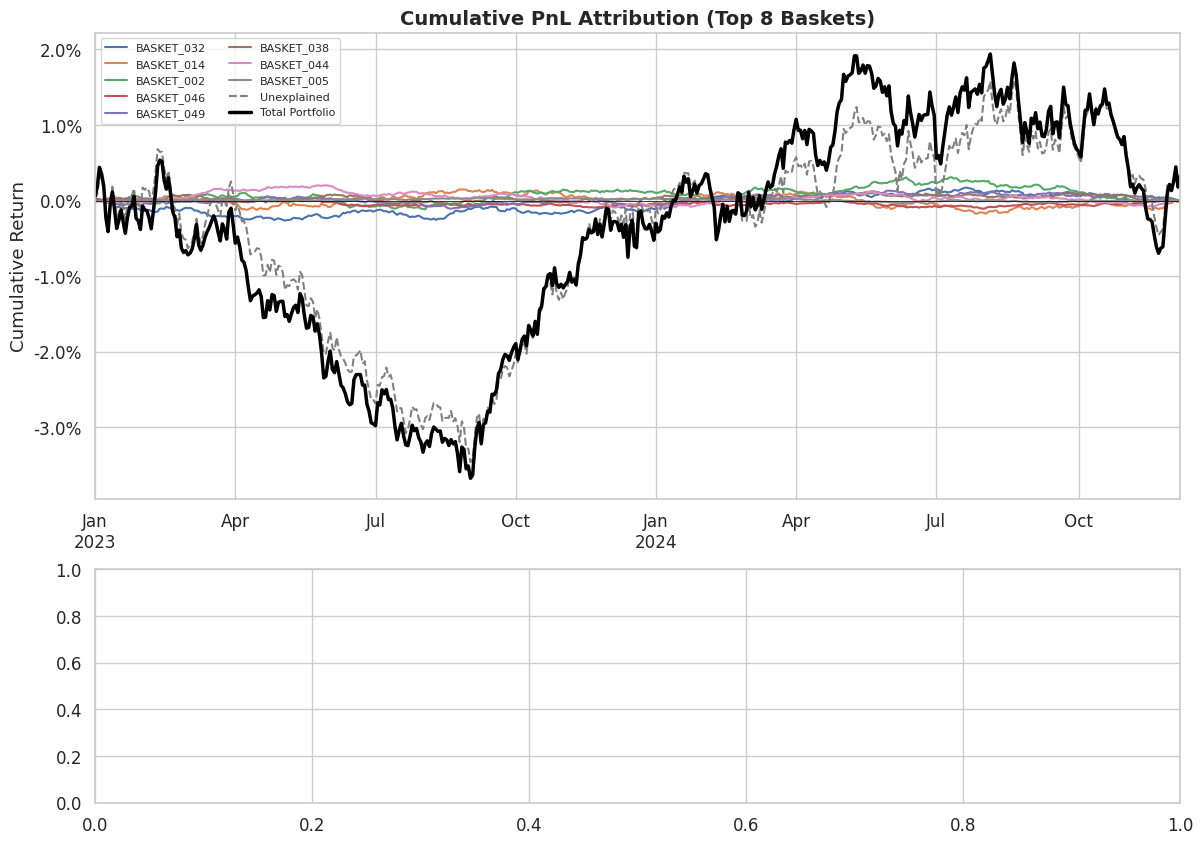

This figure's Python source: (Note: this script raises an exception after producing the figure.)
"""
Portfolio PnL Attribution & Risk Decomposition Along Orthogonalized Stock Baskets
==================================================================================

Given a long/short portfolio, this module measures performance, PnL attribution,
and risk exposure along thousands of long-only stock baskets, after orthogonalizing
each basket against its corresponding market index (e.g., S&P 500).

Workflow:
    1. Construct basket returns from constituent weights
    2. Orthogonalize each basket against its market index via OLS (keep residual)
    3. Estimate portfolio exposures to orthogonalized baskets via ridge regression
    4. Attribute PnL = exposure x orthogonalized basket return
    5. Decompose risk via MCTR/ACTR framework
    6. Present results with formatted tables and plots
"""

import numpy as np
import pandas as pd
import matplotlib.pyplot as plt
import matplotlib.ticker as mtick
import seaborn as sns

ANNUAL_FACTOR = 252


# =============================================================================
# Core Functions
# =============================================================================

def orthogonalize_baskets(basket_ret, market_ret_series, basket_market_map):
    """
    Orthogonalize each basket's returns against its corresponding market index.

    For each basket b with market m_b, runs OLS:
        R_basket_b(t) = alpha_b + beta_b * R_market_m(t) + eps_b(t)
    and returns the residual eps_b(t) as the orthogonalized return.

    Parameters:
        basket_ret (pd.DataFrame): T x B basket returns
        market_ret_series (pd.Series, pd.DataFrame, or dict):
            Market returns keyed by market name.
            If a single Series, wraps into a dict using Series.name as key.
        basket_market_map (dict): basket_name -> market_index_name

    Returns:
        ortho_ret (pd.DataFrame): T x B orthogonalized basket returns (residuals)
        reg_stats (pd.DataFrame): B rows with columns [market, alpha_ann, beta, R2]
    """
    if isinstance(market_ret_series, pd.Series):
        market_ret_series = {market_ret_series.name: market_ret_series}
    elif isinstance(market_ret_series, pd.DataFrame):
        market_ret_series = {c: market_ret_series[c] for c in market_ret_series.columns}

    ortho_ret = pd.DataFrame(index=basket_ret.index, columns=basket_ret.columns, dtype=float)
    stats = []

    for b in basket_ret.columns:
        mkt_name = basket_market_map[b]
        mkt = market_ret_series[mkt_name].reindex(basket_ret.index)
        y = basket_ret[b].values
        X = np.column_stack([np.ones(len(mkt)), mkt.values])

        # OLS: y = X @ [alpha, beta] + eps
        coeffs, _, _, _ = np.linalg.lstsq(X, y, rcond=None)
        alpha_b, beta_b = coeffs
        fitted = X @ coeffs
        eps = y - fitted

        ss_res = np.sum(eps ** 2)
        ss_tot = np.sum((y - y.mean()) ** 2)
        r2 = 1.0 - ss_res / ss_tot if ss_tot > 0 else 0.0

        ortho_ret[b] = eps
        stats.append({'basket': b, 'market': mkt_name,
                      'alpha_ann': alpha_b * ANNUAL_FACTOR,
                      'beta': beta_b, 'R2': r2})

    reg_stats = pd.DataFrame(stats).set_index('basket')
    return ortho_ret, reg_stats


def estimate_basket_exposures(port_ret, ortho_ret, ridge_lambda=0.01):
    """
    Estimate portfolio exposures to orthogonalized baskets via ridge regression.

    Solves: R_port(t) = sum_b delta_b * eps_b(t) + eta(t)
    using ridge: delta = (X'X + lambda*I)^-1 X'y

    Parameters:
        port_ret (pd.Series): T portfolio returns
        ortho_ret (pd.DataFrame): T x B orthogonalized basket returns
        ridge_lambda (float): L2 regularization parameter.
            Larger values shrink exposures toward zero.

    Returns:
        exposures (pd.Series): B exposures (regression coefficients)
        r2 (float): in-sample R-squared
        residual (pd.Series): T unexplained returns
    """
    X = ortho_ret.values  # T x B
    y = port_ret.values   # T
    B = X.shape[1]

    XtX = X.T @ X
    Xty = X.T @ y
    coeffs = np.linalg.solve(XtX + ridge_lambda * np.eye(B), Xty)

    fitted = X @ coeffs
    resid = y - fitted
    ss_res = np.sum(resid ** 2)
    ss_tot = np.sum((y - y.mean()) ** 2)
    r2 = 1.0 - ss_res / ss_tot

    exposures = pd.Series(coeffs, index=ortho_ret.columns, name='exposure')
    residual = pd.Series(resid, index=port_ret.index, name='unexplained')
    return exposures, r2, residual


def compute_pnl_attribution(exposures, ortho_ret, port_ret):
    """
    Compute PnL attribution of portfolio returns to orthogonalized baskets.

    Daily PnL attributed to basket b: PnL_b(t) = delta_b * eps_b(t)

    Parameters:
        exposures (pd.Series): B exposures
        ortho_ret (pd.DataFrame): T x B orthogonalized basket returns
        port_ret (pd.Series): T portfolio returns

    Returns:
        daily_attr (pd.DataFrame): T x (B+1) daily PnL attribution (baskets + Unexplained)
        cum_attr (pd.DataFrame): T x (B+1) cumulative PnL attribution
        summary (pd.DataFrame): (B+1) rows with summary stats per source
    """
    daily_attr = ortho_ret.mul(exposures, axis=1)
    daily_attr['Unexplained'] = port_ret.values - daily_attr.sum(axis=1).values

    cum_attr = daily_attr.cumsum()

    total_pnl = daily_attr.sum()
    ann_return = daily_attr.mean() * ANNUAL_FACTOR
    ann_vol = daily_attr.std() * np.sqrt(ANNUAL_FACTOR)
    sharpe = ann_return / ann_vol.replace(0, np.nan)

    summary = pd.DataFrame({
        'Total PnL (cum ret)': total_pnl,
        'Ann. Return': ann_return,
        'Ann. Vol': ann_vol,
        'Sharpe': sharpe,
        'Pct of Total PnL': total_pnl / port_ret.sum() * 100
    })

    return daily_attr, cum_attr, summary


def compute_risk_decomposition(exposures, ortho_ret, annual_factor=252):
    """
    Decompose portfolio risk along orthogonalized baskets using MCTR/ACTR.

    Given exposures delta and covariance matrix Sigma of orthogonalized returns:
        sigma_p = sqrt(delta' Sigma delta)
        MCTR_b  = (Sigma delta)_b / sigma_p
        ACTR_b  = delta_b * MCTR_b
    ACTR sums to sigma_p.

    Parameters:
        exposures (pd.Series): B exposures
        ortho_ret (pd.DataFrame): T x B orthogonalized basket returns
        annual_factor (int): annualization factor (default 252)

    Returns:
        risk_df (pd.DataFrame): B rows with Exposure, MCTR, ACTR, Pct of Risk
        portfolio_vol (float): annualized portfolio vol from this model
    """
    cov_matrix = ortho_ret.cov() * annual_factor
    delta = exposures.values
    cov = cov_matrix.values

    port_var = delta @ cov @ delta
    port_vol = np.sqrt(port_var)

    mctr = (cov @ delta) / port_vol
    actr = delta * mctr
    pct_risk = actr / port_vol * 100

    risk_df = pd.DataFrame({
        'Exposure': exposures.values,
        'MCTR (ann)': mctr,
        'ACTR (ann)': actr,
        'Pct of Risk': pct_risk
    }, index=exposures.index)

    return risk_df, port_vol


# =============================================================================
# Visualization
# =============================================================================

def plot_cumulative_attribution(cum_attr, daily_attr, portfolio_returns, top_n=8):
    """
    Plot cumulative PnL attribution for the top contributing baskets.

    Parameters:
        cum_attr (pd.DataFrame): T x (B+1) cumulative attribution
        daily_attr (pd.DataFrame): T x (B+1) daily attribution
        portfolio_returns (pd.Series): T portfolio returns
        top_n (int): number of top baskets to show
    """
    fig, axes = plt.subplots(2, 1, figsize=(14, 10), gridspec_kw={'height_ratios': [2, 1]})

    basket_cols = [c for c in cum_attr.columns if c != 'Unexplained']
    top_baskets = daily_attr[basket_cols].sum().abs().nlargest(top_n).index.tolist()

    ax = axes[0]
    cum_attr[top_baskets].plot(ax=ax, linewidth=1.5)
    if 'Unexplained' in cum_attr.columns:
        cum_attr['Unexplained'].plot(ax=ax, linewidth=1.5, linestyle='--',
                                     color='grey', label='Unexplained')
    portfolio_returns.cumsum().plot(ax=ax, linewidth=2.5, color='black',
                                   label='Total Portfolio')
    ax.set_title(f'Cumulative PnL Attribution (Top {top_n} Baskets)',
                 fontsize=14, fontweight='bold')
    ax.set_ylabel('Cumulative Return')
    ax.legend(loc='upper left', fontsize=8, ncol=2)
    ax.axhline(0, color='black', linewidth=0.5)
    ax.yaxis.set_major_formatter(mtick.PercentFormatter(1.0))

    ax2 = axes[1]
    rolling_attr = daily_attr[top_baskets].rolling(21).sum()
    rolling_attr.plot.area(ax=ax2, linewidth=0, alpha=0.7, stacked=True)
    ax2.set_title(f'Rolling 21-Day PnL Attribution (Top {top_n} Baskets)', fontsize=12)
    ax2.set_ylabel('21-Day Return')
    ax2.legend(loc='upper left', fontsize=7, ncol=2)
    ax2.axhline(0, color='black', linewidth=0.5)
    ax2.yaxis.set_major_formatter(mtick.PercentFormatter(1.0))

    plt.tight_layout()
    plt.show()


def plot_risk_decomposition(risk_decomp, top_n=20):
    """
    Plot risk decomposition: bar chart of ACTR and pie chart of risk share.

    Parameters:
        risk_decomp (pd.DataFrame): output of compute_risk_decomposition
        top_n (int): number of top contributors to show
    """
    fig, axes = plt.subplots(1, 2, figsize=(16, 6))

    top_risk = risk_decomp['ACTR (ann)'].abs().nlargest(top_n)
    colors = ['#d65f5f' if v < 0 else '#5fba7d'
              for v in risk_decomp.loc[top_risk.index, 'ACTR (ann)']]
    risk_decomp.loc[top_risk.index, 'ACTR (ann)'].plot.barh(ax=axes[0], color=colors)
    axes[0].set_title(f'Top {top_n} ACTR Contributors', fontsize=13, fontweight='bold')
    axes[0].set_xlabel('Annualized ACTR')
    axes[0].axvline(0, color='black', linewidth=0.5)
    axes[0].invert_yaxis()

    top10 = risk_decomp['ACTR (ann)'].abs().nlargest(10)
    other = risk_decomp['ACTR (ann)'].abs().sum() - top10.sum()
    pie_data = pd.concat([top10, pd.Series({'Other': other})])
    pie_data.plot.pie(ax=axes[1], autopct='%1.1f%%', startangle=90, fontsize=8)
    axes[1].set_title('Risk Share (|ACTR|)', fontsize=13, fontweight='bold')
    axes[1].set_ylabel('')

    plt.tight_layout()
    plt.show()


def plot_correlation_heatmap(ortho_ret, baskets, title='Correlation of Orthogonalized Basket Returns'):
    """
    Plot correlation heatmap for selected orthogonalized basket returns.

    Parameters:
        ortho_ret (pd.DataFrame): T x B orthogonalized returns
        baskets (list): basket names to include
        title (str): plot title
    """
    corr_matrix = ortho_ret[baskets].corr()
    fig, ax = plt.subplots(figsize=(10, 8))
    mask = np.triu(np.ones_like(corr_matrix, dtype=bool), k=1)
    sns.heatmap(corr_matrix, mask=mask, annot=True, fmt='.2f', cmap='RdBu_r',
                center=0, vmin=-1, vmax=1, square=True, linewidths=0.5,
                ax=ax, cbar_kws={'shrink': 0.8})
    ax.set_title(title, fontsize=13, fontweight='bold')
    plt.tight_layout()
    plt.show()


def plot_orthogonalization_diagnostics(reg_stats):
    """
    Plot distribution of basket market betas and R-squared values.

    Parameters:
        reg_stats (pd.DataFrame): output of orthogonalize_baskets (second return)
    """
    fig, axes = plt.subplots(1, 2, figsize=(14, 5))

    axes[0].hist(reg_stats['beta'], bins=40, edgecolor='white', alpha=0.8, color='steelblue')
    axes[0].axvline(reg_stats['beta'].mean(), color='red', linestyle='--',
                    label=f'Mean={reg_stats["beta"].mean():.2f}')
    axes[0].set_title('Distribution of Basket Market Betas', fontweight='bold')
    axes[0].set_xlabel('Beta to Market')
    axes[0].legend()

    axes[1].hist(reg_stats['R2'], bins=40, edgecolor='white', alpha=0.8, color='darkorange')
    axes[1].axvline(reg_stats['R2'].mean(), color='red', linestyle='--',
                    label=f'Mean={reg_stats["R2"].mean():.2f}')
    axes[1].set_title('Distribution of Market R² per Basket', fontweight='bold')
    axes[1].set_xlabel('R²')
    axes[1].legend()

    plt.tight_layout()
    plt.show()


# =============================================================================
# Dashboard
# =============================================================================

def build_dashboard(attr_summary, risk_decomp, regression_stats):
    """
    Build a combined attribution & risk dashboard DataFrame.

    Parameters:
        attr_summary (pd.DataFrame): output of compute_pnl_attribution (third return)
        risk_decomp (pd.DataFrame): output of compute_risk_decomposition (first return)
        regression_stats (pd.DataFrame): output of orthogonalize_baskets (second return)

    Returns:
        dashboard (pd.DataFrame): combined table sorted by |Cum PnL|
    """
    dashboard = attr_summary.join(risk_decomp[['MCTR (ann)', 'ACTR (ann)', 'Pct of Risk']])
    dashboard = dashboard.drop('Unexplained', errors='ignore')
    dashboard = dashboard.join(regression_stats[['beta', 'R2']])
    dashboard.columns = [
        'Cum PnL', 'Ann Return', 'Ann Vol', 'Sharpe',
        'PnL %', 'MCTR', 'ACTR', 'Risk %',
        'Mkt Beta', 'Mkt R²'
    ]
    dashboard = dashboard.reindex(
        dashboard['Cum PnL'].abs().sort_values(ascending=False).index
    )
    return dashboard


# =============================================================================
# Data Simulation (for demonstration / testing)
# =============================================================================

def simulate_data(n_stocks=200, t_days=504, n_baskets=50,
                  basket_size_range=(10, 40), seed=42):
    """
    Generate simulated stock returns, basket compositions, market returns,
    and a long/short portfolio for demonstration purposes.

    Parameters:
        n_stocks (int): number of stocks
        t_days (int): number of trading days
        n_baskets (int): number of baskets
        basket_size_range (tuple): (min, max) stocks per basket
        seed (int): random seed

    Returns:
        stock_returns (pd.DataFrame): T x N daily stock returns
        market_returns (pd.Series): T daily market returns
        basket_weights (dict): basket_name -> pd.Series of weights
        basket_market_map (dict): basket_name -> market index name
        portfolio_returns (pd.Series): T daily portfolio returns
        portfolio_weights (pd.Series): N portfolio weights
    """
    np.random.seed(seed)

    dates = pd.bdate_range('2023-01-02', periods=t_days, freq='B')
    stock_names = [f'STOCK_{i:03d}' for i in range(n_stocks)]
    basket_names = [f'BASKET_{i:03d}' for i in range(n_baskets)]

    # Market
    market_returns = pd.Series(
        np.random.normal(0.08 / ANNUAL_FACTOR, 0.16 / np.sqrt(ANNUAL_FACTOR), t_days),
        index=dates, name='SP500'
    )

    # Stocks
    betas = np.random.uniform(0.5, 1.5, n_stocks)
    idio_vols = np.random.uniform(0.15, 0.45, n_stocks) / np.sqrt(ANNUAL_FACTOR)
    alphas = np.random.normal(0, 0.02 / ANNUAL_FACTOR, n_stocks)

    stock_returns = pd.DataFrame(index=dates, columns=stock_names, dtype=float)
    for i, s in enumerate(stock_names):
        stock_returns[s] = (
            alphas[i] + betas[i] * market_returns.values
            + np.random.normal(0, idio_vols[i], t_days)
        )

    # Baskets
    basket_weights = {}
    basket_market_map = {}
    for b in basket_names:
        size = np.random.randint(*basket_size_range)
        members = np.random.choice(stock_names, size=size, replace=False)
        basket_weights[b] = pd.Series(1.0 / size, index=members, name=b)
        basket_market_map[b] = 'SP500'

    # Long/short portfolio
    raw_pos = np.random.randn(n_stocks)
    raw_pos -= raw_pos.mean()
    portfolio_weights = pd.Series(raw_pos / np.abs(raw_pos).sum(),
                                  index=stock_names, name='portfolio')
    portfolio_returns = (stock_returns * portfolio_weights).sum(axis=1)
    portfolio_returns.name = 'Portfolio'

    return (stock_returns, market_returns, basket_weights,
            basket_market_map, portfolio_returns, portfolio_weights)


# =============================================================================
# Main
# =============================================================================

def main():
    """Run the full orthogonalized basket attribution pipeline on simulated data."""

    sns.set_theme(style='whitegrid', font_scale=1.1)
    pd.options.display.float_format = '{:,.4f}'.format

    # --- 1. Generate data ---
    print('=' * 70)
    print('1. Generating simulated data')
    print('=' * 70)
    (stock_returns, market_returns, basket_weights,
     basket_market_map, portfolio_returns, portfolio_weights) = simulate_data()

    # Compute basket returns
    basket_names = list(basket_weights.keys())
    basket_returns = pd.DataFrame(index=stock_returns.index,
                                  columns=basket_names, dtype=float)
    for b in basket_names:
        w = basket_weights[b]
        basket_returns[b] = stock_returns[w.index].values @ w.values

    print(f'  Stocks:    {stock_returns.shape[1]}')
    print(f'  Days:      {stock_returns.shape[0]}')
    print(f'  Baskets:   {len(basket_names)}')
    print(f'  Portfolio gross leverage: {portfolio_weights.abs().sum():.2f}')
    print(f'  Portfolio net exposure:   {portfolio_weights.sum():.4f}')
    print(f'  Portfolio ann. return:    {portfolio_returns.mean() * ANNUAL_FACTOR:.2%}')
    print(f'  Portfolio ann. vol:       {portfolio_returns.std() * np.sqrt(ANNUAL_FACTOR):.2%}')

    # --- 2. Orthogonalize ---
    print(f'\n{"=" * 70}')
    print('2. Orthogonalizing baskets against market index')
    print('=' * 70)
    ortho_basket_returns, regression_stats = orthogonalize_baskets(
        basket_returns, market_returns, basket_market_map
    )

    corr_with_market = ortho_basket_returns.corrwith(market_returns)
    print(f'  Correlation with market after orthogonalization:')
    print(f'    Mean: {corr_with_market.mean():.6f}  Max|corr|: {corr_with_market.abs().max():.6f}')
    print(f'\n  Regression stats (first 10):')
    print(regression_stats.head(10).to_string())

    # --- 3. Estimate exposures ---
    print(f'\n{"=" * 70}')
    print('3. Estimating portfolio exposures via ridge regression')
    print('=' * 70)
    exposures, model_r2, unexplained = estimate_basket_exposures(
        portfolio_returns, ortho_basket_returns, ridge_lambda=0.01
    )
    print(f'  Model R²: {model_r2:.4f}')
    print(f'\n  Top 10 exposures (by magnitude):')
    top_exp = exposures.abs().nlargest(10)
    print(exposures.loc[top_exp.index].to_string())

    # --- 4. PnL attribution ---
    print(f'\n{"=" * 70}')
    print('4. PnL attribution')
    print('=' * 70)
    daily_attr, cum_attr, attr_summary = compute_pnl_attribution(
        exposures, ortho_basket_returns, portfolio_returns
    )
    top_contributors = attr_summary['Total PnL (cum ret)'].abs().nlargest(16).index
    print(attr_summary.loc[top_contributors].to_string())

    # --- 5. Risk decomposition ---
    print(f'\n{"=" * 70}')
    print('5. Risk decomposition (MCTR / ACTR)')
    print('=' * 70)
    risk_decomp, model_port_vol = compute_risk_decomposition(
        exposures, ortho_basket_returns
    )
    print(f'  Portfolio vol (basket model): {model_port_vol:.4f} ({model_port_vol:.2%})')
    print(f'  Sum of ACTR:                  {risk_decomp["ACTR (ann)"].sum():.4f}')
    top_risk = risk_decomp['ACTR (ann)'].abs().nlargest(15).index
    print(f'\n  Top 15 risk contributors:')
    print(risk_decomp.loc[top_risk].to_string())

    # --- 6. Dashboard ---
    print(f'\n{"=" * 70}')
    print('6. Combined dashboard (top 20)')
    print('=' * 70)
    dashboard = build_dashboard(attr_summary, risk_decomp, regression_stats)
    print(dashboard.head(20).to_string())

    # --- 7. Plots ---
    print(f'\n{"=" * 70}')
    print('7. Generating plots...')
    print('=' * 70)

    plot_cumulative_attribution(cum_attr, daily_attr, portfolio_returns)
    plot_risk_decomposition(risk_decomp)
    plot_correlation_heatmap(ortho_basket_returns, dashboard.head(15).index.tolist())
    plot_orthogonalization_diagnostics(regression_stats)

    print('\nDone.')
    return dashboard


if __name__ == '__main__':
    dashboard = main()
